Photos from the image-classification dataset "Natural_environment_Based_on_LS-RCNN" in the GitHub repository gitergo/Datasets. Its 4 classes are: cercospora leaf spot gray leaf spot, common rust, northern leaf blight, healthy.

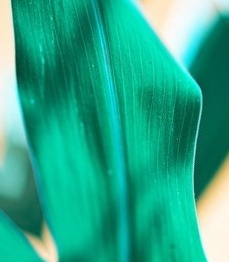
Label: healthy

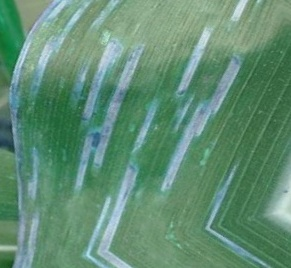
Label: cercospora leaf spot gray leaf spot

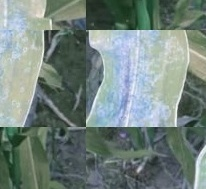
Label: common rust

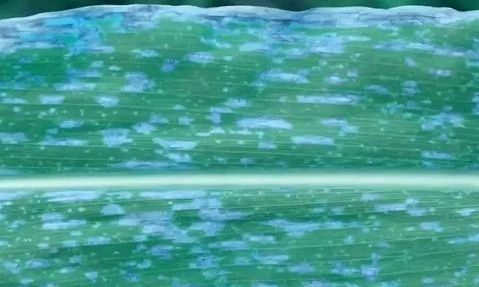
Label: cercospora leaf spot gray leaf spot

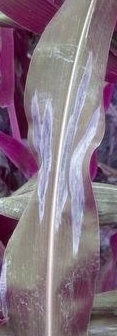
Label: northern leaf blight

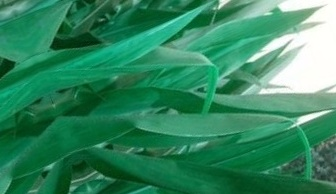
Label: healthy
